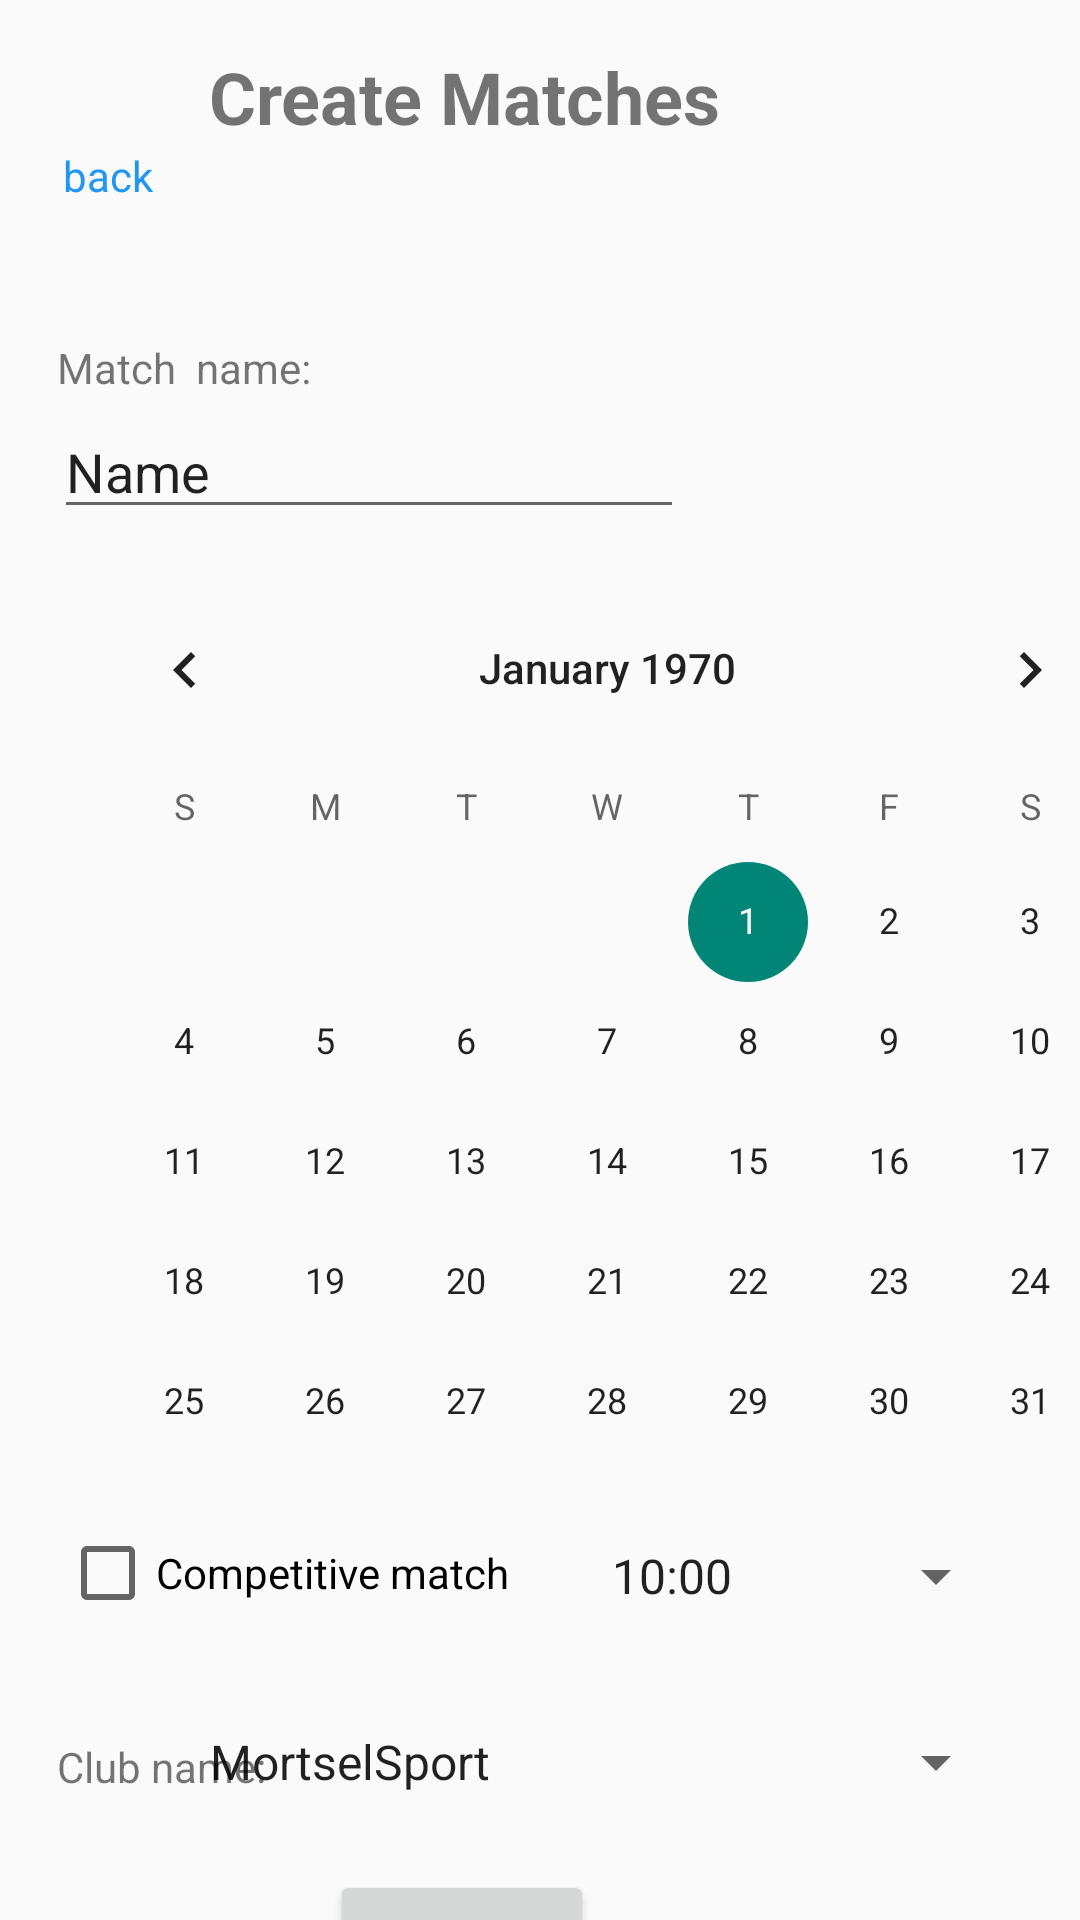

The Android layout XML behind this screen, and the referenced resources:
<!-- AndroidManifest.xml: application theme Theme.Playtomic_mobile -->
<!-- res/layout/creatematch.xml -->
<?xml version="1.0" encoding="utf-8"?>
<androidx.constraintlayout.widget.ConstraintLayout xmlns:android="http://schemas.android.com/apk/res/android"
    xmlns:app="http://schemas.android.com/apk/res-auto"
    xmlns:tools="http://schemas.android.com/tools"
    android:layout_width="match_parent"
    android:layout_height="match_parent">

    <TextView
        android:id="@+id/textView16"
        android:layout_width="wrap_content"
        android:layout_height="wrap_content"
        android:layout_marginTop="16dp"
        android:layout_marginEnd="120dp"
        android:text="Create Matches"
        android:textAlignment="center"
        android:textSize="24sp"
        android:textStyle="bold"
        app:layout_constraintEnd_toEndOf="parent"
        app:layout_constraintTop_toTopOf="parent" />

    <CalendarView
        android:id="@+id/MatchDate"
        android:layout_width="369dp"
        android:layout_height="294dp"
        android:layout_marginStart="18dp"
        android:layout_marginTop="13dp"
        app:layout_constraintStart_toStartOf="parent"
        app:layout_constraintTop_toBottomOf="@+id/MatchName" />

    <CheckBox
        android:id="@+id/MatchType"
        android:layout_width="wrap_content"
        android:layout_height="wrap_content"
        android:layout_marginStart="20dp"
        android:layout_marginTop="25dp"
        android:text="Competitive match"
        app:layout_constraintStart_toStartOf="parent"
        app:layout_constraintTop_toBottomOf="@+id/MatchDate" />

    <TextView
        android:id="@+id/textView17"
        android:layout_width="wrap_content"
        android:layout_height="wrap_content"
        android:layout_marginStart="19dp"
        android:layout_marginTop="45dp"
        android:text="Match  name:"
        app:layout_constraintStart_toStartOf="parent"
        app:layout_constraintTop_toBottomOf="@+id/backButton" />

    <EditText
        android:id="@+id/MatchName"
        android:layout_width="wrap_content"
        android:layout_height="wrap_content"
        android:layout_marginStart="18dp"
        android:layout_marginTop="3dp"
        android:ems="10"
        android:inputType="text"
        android:text="Name"
        app:layout_constraintStart_toStartOf="parent"
        app:layout_constraintTop_toBottomOf="@+id/textView17" />

    <Spinner
        android:id="@+id/MatchField"
        android:layout_width="274dp"
        android:layout_height="32dp"
        android:layout_marginTop="29dp"
        android:layout_marginEnd="24dp"
        app:layout_constraintEnd_toEndOf="parent"
        android:entries="@array/clubs"
        app:layout_constraintTop_toBottomOf="@+id/MatchTime" />

    <TextView
        android:id="@+id/textView21"
        android:layout_width="wrap_content"
        android:layout_height="wrap_content"
        android:layout_marginStart="19dp"
        android:layout_marginTop="39dp"
        android:text="Club name:"
        app:layout_constraintStart_toStartOf="parent"
        app:layout_constraintTop_toBottomOf="@+id/MatchType" />

    <Spinner
        android:id="@+id/MatchTime"
        android:layout_width="140dp"
        android:layout_height="34dp"
        android:layout_marginTop="25dp"
        android:layout_marginEnd="24dp"
        app:layout_constraintEnd_toEndOf="parent"
        android:entries="@array/available"
        app:layout_constraintTop_toBottomOf="@+id/MatchDate" />

    <TextView
        android:id="@+id/backButton"
        android:layout_width="wrap_content"
        android:layout_height="wrap_content"
        android:layout_marginStart="21dp"
        android:layout_marginTop="49dp"
        android:text="back"
        android:textColor="#2196F3"
        app:layout_constraintStart_toStartOf="parent"
        app:layout_constraintTop_toTopOf="parent" />

    <Button
        android:id="@+id/CreateMatchButton"
        android:layout_width="wrap_content"
        android:layout_height="wrap_content"
        android:layout_marginTop="20dp"
        android:layout_marginEnd="162dp"
        android:text="Create"
        app:layout_constraintEnd_toEndOf="parent"
        app:layout_constraintTop_toBottomOf="@+id/MatchField" />

</androidx.constraintlayout.widget.ConstraintLayout>
<!-- resources referenced by this layout -->
<resources>
  <string-array name="available">
          <item>10:00</item>
          <item>11:30</item>
          <item>13:00</item>
          <item>14:30</item>
          <item>16:00</item>
          <item>17:30</item>
          <item>19:00</item>
          <item>20:30</item>
          <item>22:00</item>
      </string-array>
  <string-array name="clubs">
          <item>MortselSport</item>
          <item>Cantincrode</item>
          <item>Oase</item>
      </string-array>
  <style name="Theme.Playtomic_mobile" parent="android:Theme.Material.Light.NoActionBar" />
</resources>
